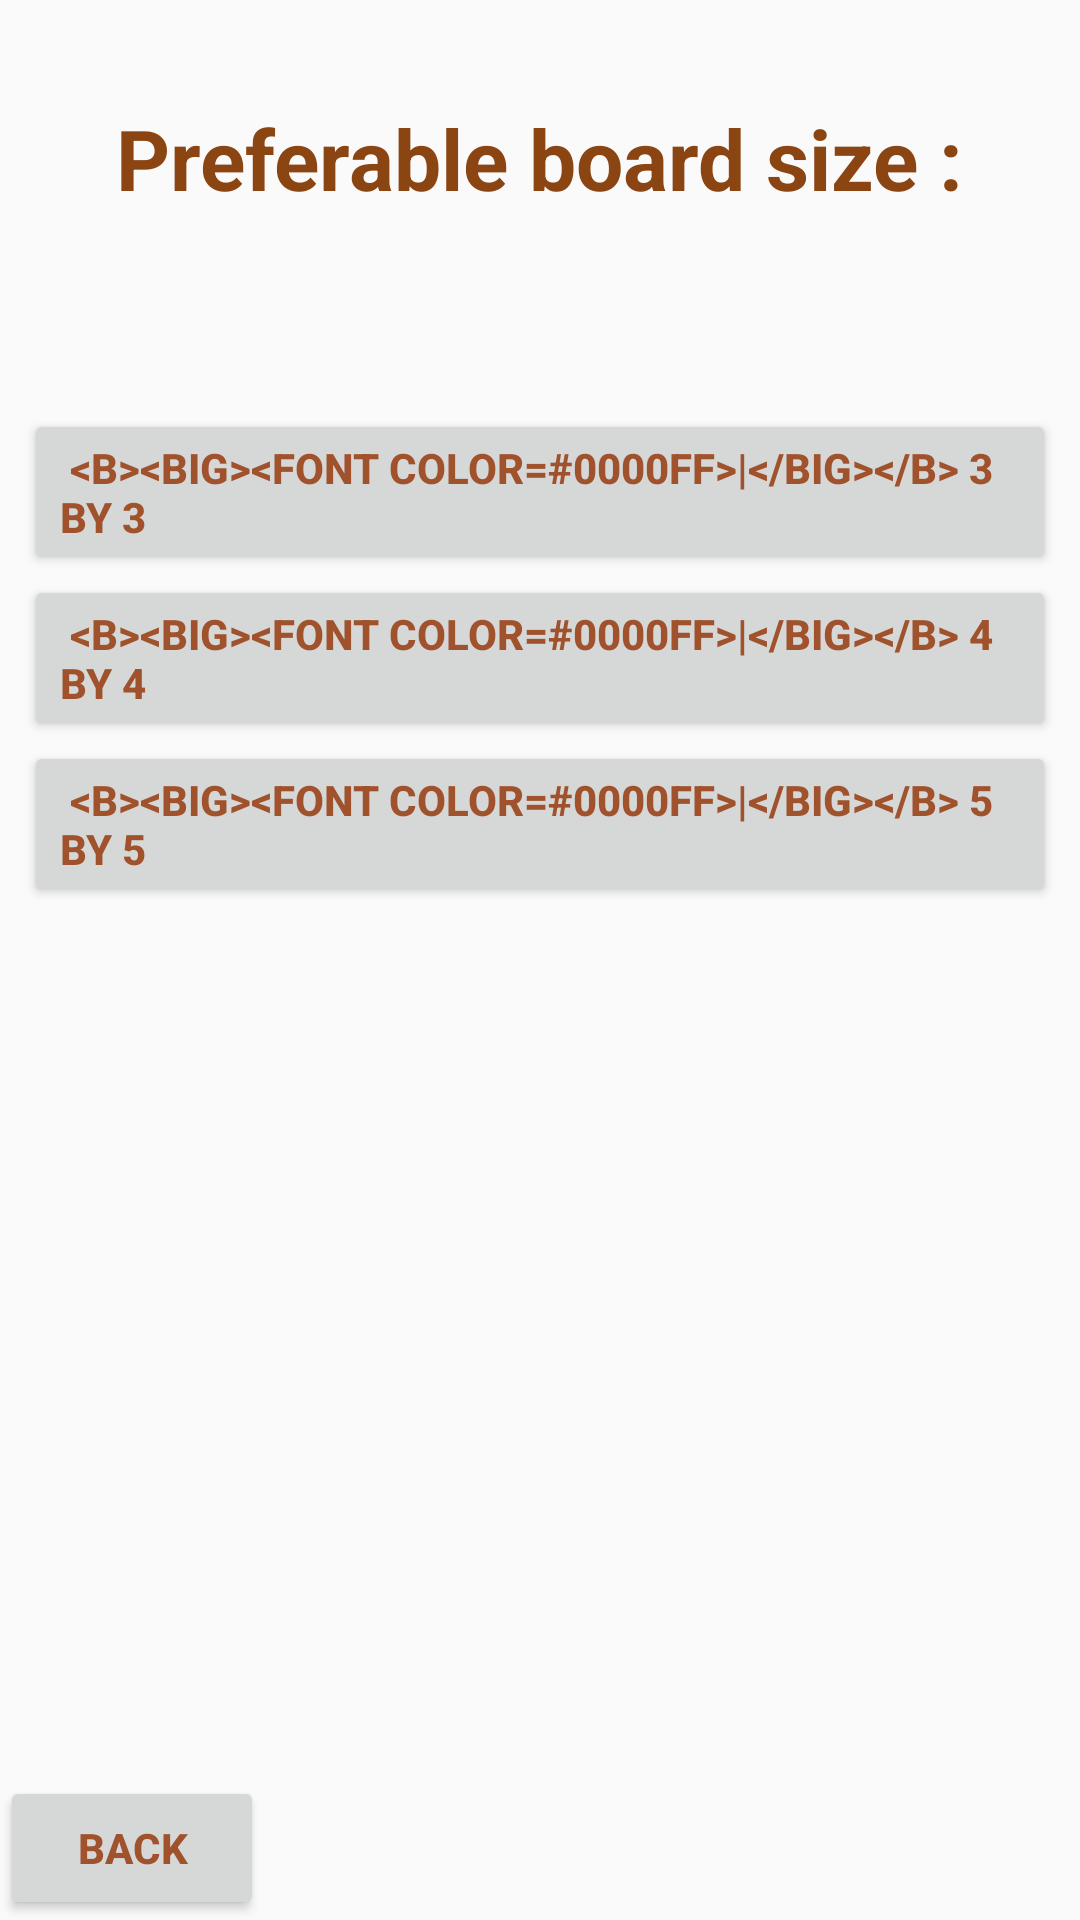

Reconstruct the res/layout file that produces this screen, plus the resources it refers to.
<!-- AndroidManifest.xml: application theme AppTheme -->
<!-- res/layout/activity__2p_board_selection.xml -->
<?xml version="1.0" encoding="utf-8"?>
<RelativeLayout xmlns:android="http://schemas.android.com/apk/res/android"
    xmlns:tools="http://schemas.android.com/tools"
    android:layout_width="match_parent"
    android:layout_height="match_parent"
    tools:context="com.example.android.tic_tac_toe._2P_BoardSelection">


    <TextView
        android:id="@+id/Text_board"
        android:layout_width="wrap_content"
        android:layout_height="wrap_content"
        android:layout_alignParentTop="true"
        android:layout_centerHorizontal="true"
        android:layout_marginLeft="20dp"
        android:layout_marginStart="20dp"
        android:layout_marginTop="34dp"
        android:paddingBottom="65dp"
        android:text="@string/select_boardText"
        android:textColor="#8B4513"
        android:textSize="28sp"
        android:textStyle="bold" />

    <Button
        android:id="@+id/_3by3"
        android:layout_width="match_parent"
        android:layout_height="wrap_content"
        android:layout_below="@id/Text_board"
        android:layout_marginLeft="8dp"
        android:layout_marginRight="8dp"
        android:gravity="start|center_vertical"
        android:onClick="goTo3by3"
        android:text="@string/_3_x_3"
        android:textColor="#A0522D"
        android:textStyle="bold" />


    <Button
        android:id="@+id/_4by4"
        android:layout_width="match_parent"
        android:layout_height="wrap_content"
        android:layout_below="@id/_3by3"
        android:layout_marginLeft="8dp"
        android:layout_marginRight="8dp"
        android:gravity="start|center_vertical"
        android:onClick="goTo4by4"
        android:text="@string/_4_x_4"
        android:textColor="#A0522D"
        android:textStyle="bold" />

    <Button
        android:id="@+id/_5by5"
        android:layout_width="match_parent"
        android:layout_height="wrap_content"
        android:layout_below="@id/_4by4"
        android:layout_marginLeft="8dp"
        android:layout_marginRight="8dp"
        android:gravity="start|center_vertical"
        android:onClick="goTo5by5"
        android:text="@string/_5_x_5"
        android:textColor="#A0522D"
        android:textStyle="bold" />

    <Button
        android:id="@+id/back"
        android:layout_width="wrap_content"
        android:layout_height="wrap_content"
        android:layout_alignParentBottom="true"
        android:onClick="goBackToMarkerScreen"
        android:text="@string/backINboard"
        android:textColor="#A0522D"
        android:textStyle="bold" />
</RelativeLayout>
<!-- resources referenced by this layout -->
<resources>
  <string name="_3_x_3"> &lt;b&gt;&lt;big&gt;&lt;font color=#0000ff&gt;|&lt;/big&gt;&lt;/b&gt; 3 by 3</string>
  <string name="_4_x_4"> &lt;b&gt;&lt;big&gt;&lt;font color=#0000ff&gt;|&lt;/big&gt;&lt;/b&gt; 4 by 4</string>
  <string name="_5_x_5"> &lt;b&gt;&lt;big&gt;&lt;font color=#0000ff&gt;|&lt;/big&gt;&lt;/b&gt; 5 by 5</string>
  <string name="backINboard">Back</string>
  <string name="select_boardText">Preferable board size :</string>
  <style name="AppTheme" parent="Theme.AppCompat.Light.DarkActionBar">
          <item name="colorPrimary">#A0522D</item>
          <item name="colorPrimaryDark">#8B4513</item>
          <item name="colorAccent">@color/colorAccent</item>
      </style>
  <!-- not gathered from this repository: default colours our renderer supplied (Android Studio template values) -->
  <color name="colorAccent">#FF03DAC5</color>
</resources>
